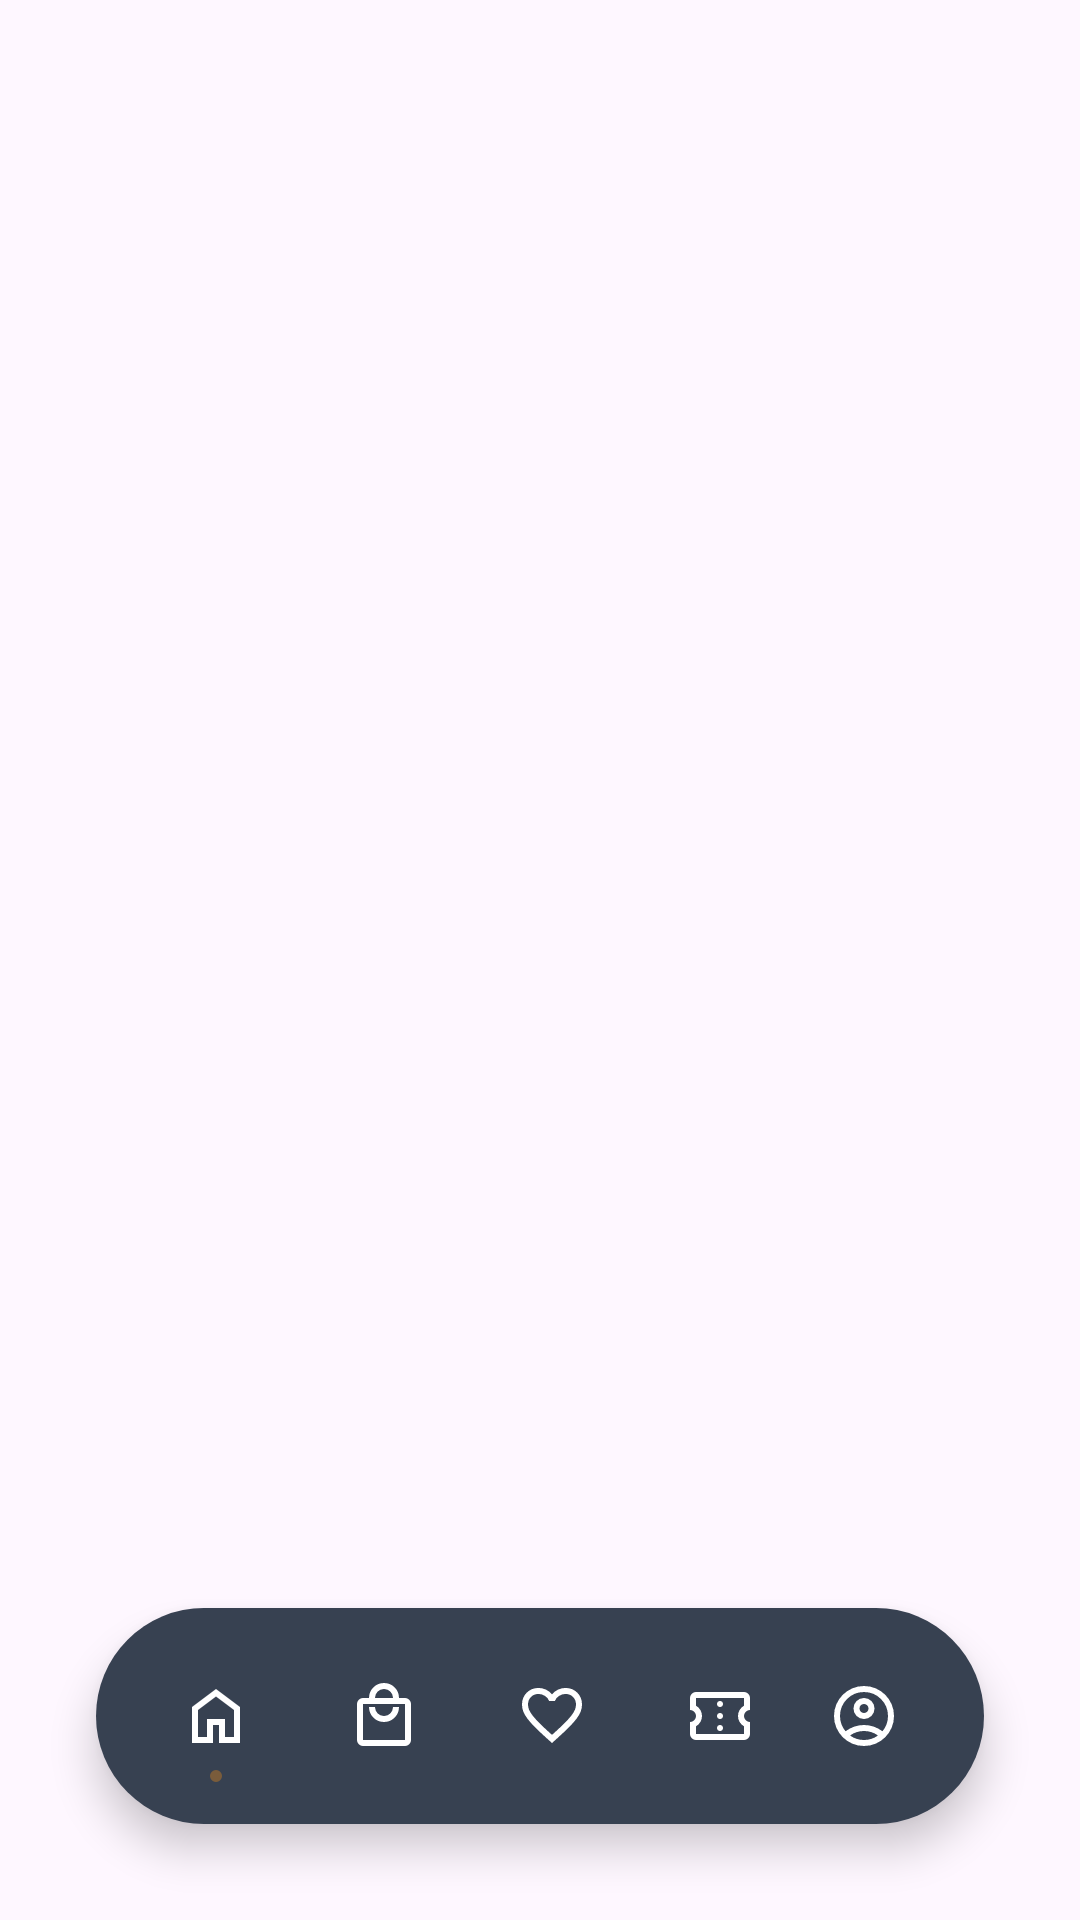

Layout XML and referenced resources for this Android screen:
<!-- AndroidManifest.xml: application theme Theme.Lustre -->
<!-- res/layout/activity_main.xml -->
<?xml version="1.0" encoding="utf-8"?>
<RelativeLayout xmlns:android="http://schemas.android.com/apk/res/android"
    xmlns:app="http://schemas.android.com/apk/res-auto"
    xmlns:tools="http://schemas.android.com/tools"
    android:id="@+id/main"
    android:layout_width="match_parent"
    android:layout_height="match_parent"
    tools:context=".activities.MainActivity">

    
    <androidx.viewpager2.widget.ViewPager2
        android:id="@+id/viewPager"
        android:layout_width="match_parent"
        android:layout_height="match_parent"
        android:layout_above="@+id/bottom_navigation" />

    
    <LinearLayout
        android:id="@+id/bottom_navigation"
        android:layout_width="wrap_content"
        android:layout_height="wrap_content"
        android:layout_alignParentBottom="true"
        android:layout_centerHorizontal="true"
        android:layout_marginBottom="32dp"
        android:layout_marginStart="24dp"
        android:layout_marginEnd="24dp"
        android:background="@drawable/bottom_nav_background"
        android:elevation="8dp"
        android:orientation="horizontal"
        android:paddingHorizontal="16dp"
        android:paddingVertical="12dp">

        
        <FrameLayout
            android:id="@+id/tab_home"
            android:layout_width="48dp"
            android:layout_height="48dp"
            android:layout_marginEnd="8dp"
            android:background="@drawable/tab_background_active"
            android:clickable="true"
            android:focusable="true">

            <ImageView
                android:id="@+id/icon_home"
                android:layout_width="24dp"
                android:layout_height="24dp"
                android:layout_gravity="center"
                android:src="@drawable/home"
                app:tint="@color/tab_icon_tint" />

            <View
                android:id="@+id/indicator_home"
                android:layout_width="4dp"
                android:layout_height="4dp"
                android:layout_gravity="center_horizontal|bottom"
                android:layout_marginBottom="2dp"
                android:background="@drawable/active_indicator"
                android:visibility="visible"/>
        </FrameLayout>

        <FrameLayout
            android:id="@+id/tab_cart"
            android:layout_width="48dp"
            android:layout_height="48dp"
            android:layout_marginEnd="8dp"
            android:background="@drawable/tab_background_inactive"
            android:clickable="true"
            android:focusable="true">

            <ImageView
                android:id="@+id/icon_cart"
                android:layout_width="24dp"
                android:layout_height="24dp"
                android:layout_gravity="center"
                android:src="@drawable/cart"
                app:tint="@color/tab_icon_tint"/>

            <View
                android:id="@+id/indicator_cart"
                android:layout_width="4dp"
                android:layout_height="4dp"
                android:layout_gravity="center_horizontal|bottom"
                android:layout_marginBottom="2dp"
                android:background="@drawable/active_indicator"
                android:visibility="invisible" />
        </FrameLayout>

        
        <FrameLayout
            android:id="@+id/tab_heart"
            android:layout_width="48dp"
            android:layout_height="48dp"
            android:layout_marginEnd="8dp"
            android:background="@drawable/tab_background_inactive"
            android:clickable="true"
            android:focusable="true">

            <ImageView
                android:id="@+id/icon_heart"
                android:layout_width="24dp"
                android:layout_height="24dp"
                android:layout_gravity="center"
                app:tint="@color/tab_icon_tint"
                android:src="@drawable/heart"/>

            <View
                android:id="@+id/indicator_heart"
                android:layout_width="4dp"
                android:layout_height="4dp"
                android:layout_gravity="center_horizontal|bottom"
                android:layout_marginBottom="2dp"
                android:background="@drawable/active_indicator"
                android:visibility="invisible" />
        </FrameLayout>
        <FrameLayout
            android:id="@+id/tab_voucher"
            android:layout_width="48dp"
            android:layout_height="48dp"
            android:background="@drawable/tab_background_inactive"
            android:clickable="true"
            android:focusable="true">

            <ImageView
                android:id="@+id/icon_voucher"
                android:layout_width="24dp"
                android:layout_height="24dp"
                app:tint="@color/tab_icon_tint"
                android:layout_gravity="center"
                android:src="@drawable/voucher"/>

            <View
                android:id="@+id/indicator_voucher"
                android:layout_width="4dp"
                android:layout_height="4dp"
                android:layout_gravity="center_horizontal|bottom"
                android:layout_marginBottom="2dp"
                android:background="@drawable/active_indicator"
                android:visibility="invisible" />
        </FrameLayout>
        
        <FrameLayout
            android:id="@+id/tab_profile"
            android:layout_width="48dp"
            android:layout_height="48dp"
            android:background="@drawable/tab_background_inactive"
            android:clickable="true"
            android:focusable="true">

            <ImageView
                android:id="@+id/icon_profile"
                android:layout_width="24dp"
                android:layout_height="24dp"
                app:tint="@color/tab_icon_tint"
                android:layout_gravity="center"
                android:src="@drawable/profile"/>

            <View
                android:id="@+id/indicator_profile"
                android:layout_width="4dp"
                android:layout_height="4dp"
                android:layout_gravity="center_horizontal|bottom"
                android:layout_marginBottom="2dp"
                android:background="@drawable/active_indicator"
                android:visibility="invisible" />
        </FrameLayout>

    </LinearLayout>

</RelativeLayout>
<!-- resources referenced by this layout -->
<resources>
  <!-- drawable active_indicator (drawable) -->
  <shape xmlns:android="http://schemas.android.com/apk/res/android"
      android:shape="oval">
      <solid android:color="#7A5C3B"/>
  </shape>
  <!-- drawable bottom_nav_background (drawable) -->
  <?xml version="1.0" encoding="utf-8"?>
  <shape xmlns:android="http://schemas.android.com/apk/res/android"
      android:shape="rectangle">
      <solid android:color="#374151" />
      <corners android:radius="50dp" />
  </shape>
  <!-- drawable cart (drawable) -->
  <vector xmlns:android="http://schemas.android.com/apk/res/android"
      android:width="24dp"
      android:height="24dp"
      android:viewportWidth="960"
      android:viewportHeight="960">
    <path
        android:fillColor="@color/white"
        android:pathData="M200,880Q167,880 143.5,856.5Q120,833 120,800L120,320Q120,287 143.5,263.5Q167,240 200,240L280,240Q280,157 338.5,98.5Q397,40 480,40Q563,40 621.5,98.5Q680,157 680,240L760,240Q793,240 816.5,263.5Q840,287 840,320L840,800Q840,833 816.5,856.5Q793,880 760,880L200,880ZM200,800L760,800Q760,800 760,800Q760,800 760,800L760,320Q760,320 760,320Q760,320 760,320L200,320Q200,320 200,320Q200,320 200,320L200,800Q200,800 200,800Q200,800 200,800ZM480,560Q563,560 621.5,501.5Q680,443 680,360L600,360Q600,410 565,445Q530,480 480,480Q430,480 395,445Q360,410 360,360L280,360Q280,443 338.5,501.5Q397,560 480,560ZM360,240L600,240Q600,190 565,155Q530,120 480,120Q430,120 395,155Q360,190 360,240ZM200,800Q200,800 200,800Q200,800 200,800L200,320Q200,320 200,320Q200,320 200,320L200,320Q200,320 200,320Q200,320 200,320L200,800Q200,800 200,800Q200,800 200,800Z"/>
  </vector>
  <!-- drawable heart (drawable) -->
  <vector xmlns:android="http://schemas.android.com/apk/res/android"
      android:width="24dp"
      android:height="24dp"
      android:viewportWidth="960"
      android:viewportHeight="960">
    <path
        android:fillColor="@color/white"
        android:pathData="M480,840L422,788Q321,697 255,631Q189,565 150,512.5Q111,460 95.5,416Q80,372 80,326Q80,232 143,169Q206,106 300,106Q352,106 399,128Q446,150 480,190Q514,150 561,128Q608,106 660,106Q754,106 817,169Q880,232 880,326Q880,372 864.5,416Q849,460 810,512.5Q771,565 705,631Q639,697 538,788L480,840ZM480,732Q576,646 638,584.5Q700,523 736,477.5Q772,432 786,396.5Q800,361 800,326Q800,266 760,226Q720,186 660,186Q613,186 573,212.5Q533,239 518,280L518,280L442,280L442,280Q427,239 387,212.5Q347,186 300,186Q240,186 200,226Q160,266 160,326Q160,361 174,396.5Q188,432 224,477.5Q260,523 322,584.5Q384,646 480,732ZM480,459Q480,459 480,459Q480,459 480,459Q480,459 480,459Q480,459 480,459Q480,459 480,459Q480,459 480,459Q480,459 480,459Q480,459 480,459L480,459L480,459L480,459Q480,459 480,459Q480,459 480,459Q480,459 480,459Q480,459 480,459Q480,459 480,459Q480,459 480,459Q480,459 480,459Q480,459 480,459Z"/>
  </vector>
  <!-- drawable home (drawable) -->
  <vector xmlns:android="http://schemas.android.com/apk/res/android"
      android:width="24dp"
      android:height="24dp"
      android:viewportWidth="960"
      android:viewportHeight="960">
    <path
        android:fillColor="?attr/colorControlNormal"
        android:pathData="M240,760L360,760L360,520L600,520L600,760L720,760L720,400L480,220L240,400L240,760ZM160,840L160,360L480,120L800,360L800,840L520,840L520,600L440,600L440,840L160,840ZM480,490L480,490L480,490L480,490L480,490L480,490L480,490L480,490L480,490Z"/>
  </vector>
  <style name="Theme.Lustre" parent="Base.Theme.Lustre" />
  <color name="white">#FFFFFFFF</color>
  <style name="Base.Theme.Lustre" parent="Theme.Material3.DayNight.NoActionBar">
          
          
          <item name="android:windowIsTranslucent">true</item>
      </style>
</resources>
